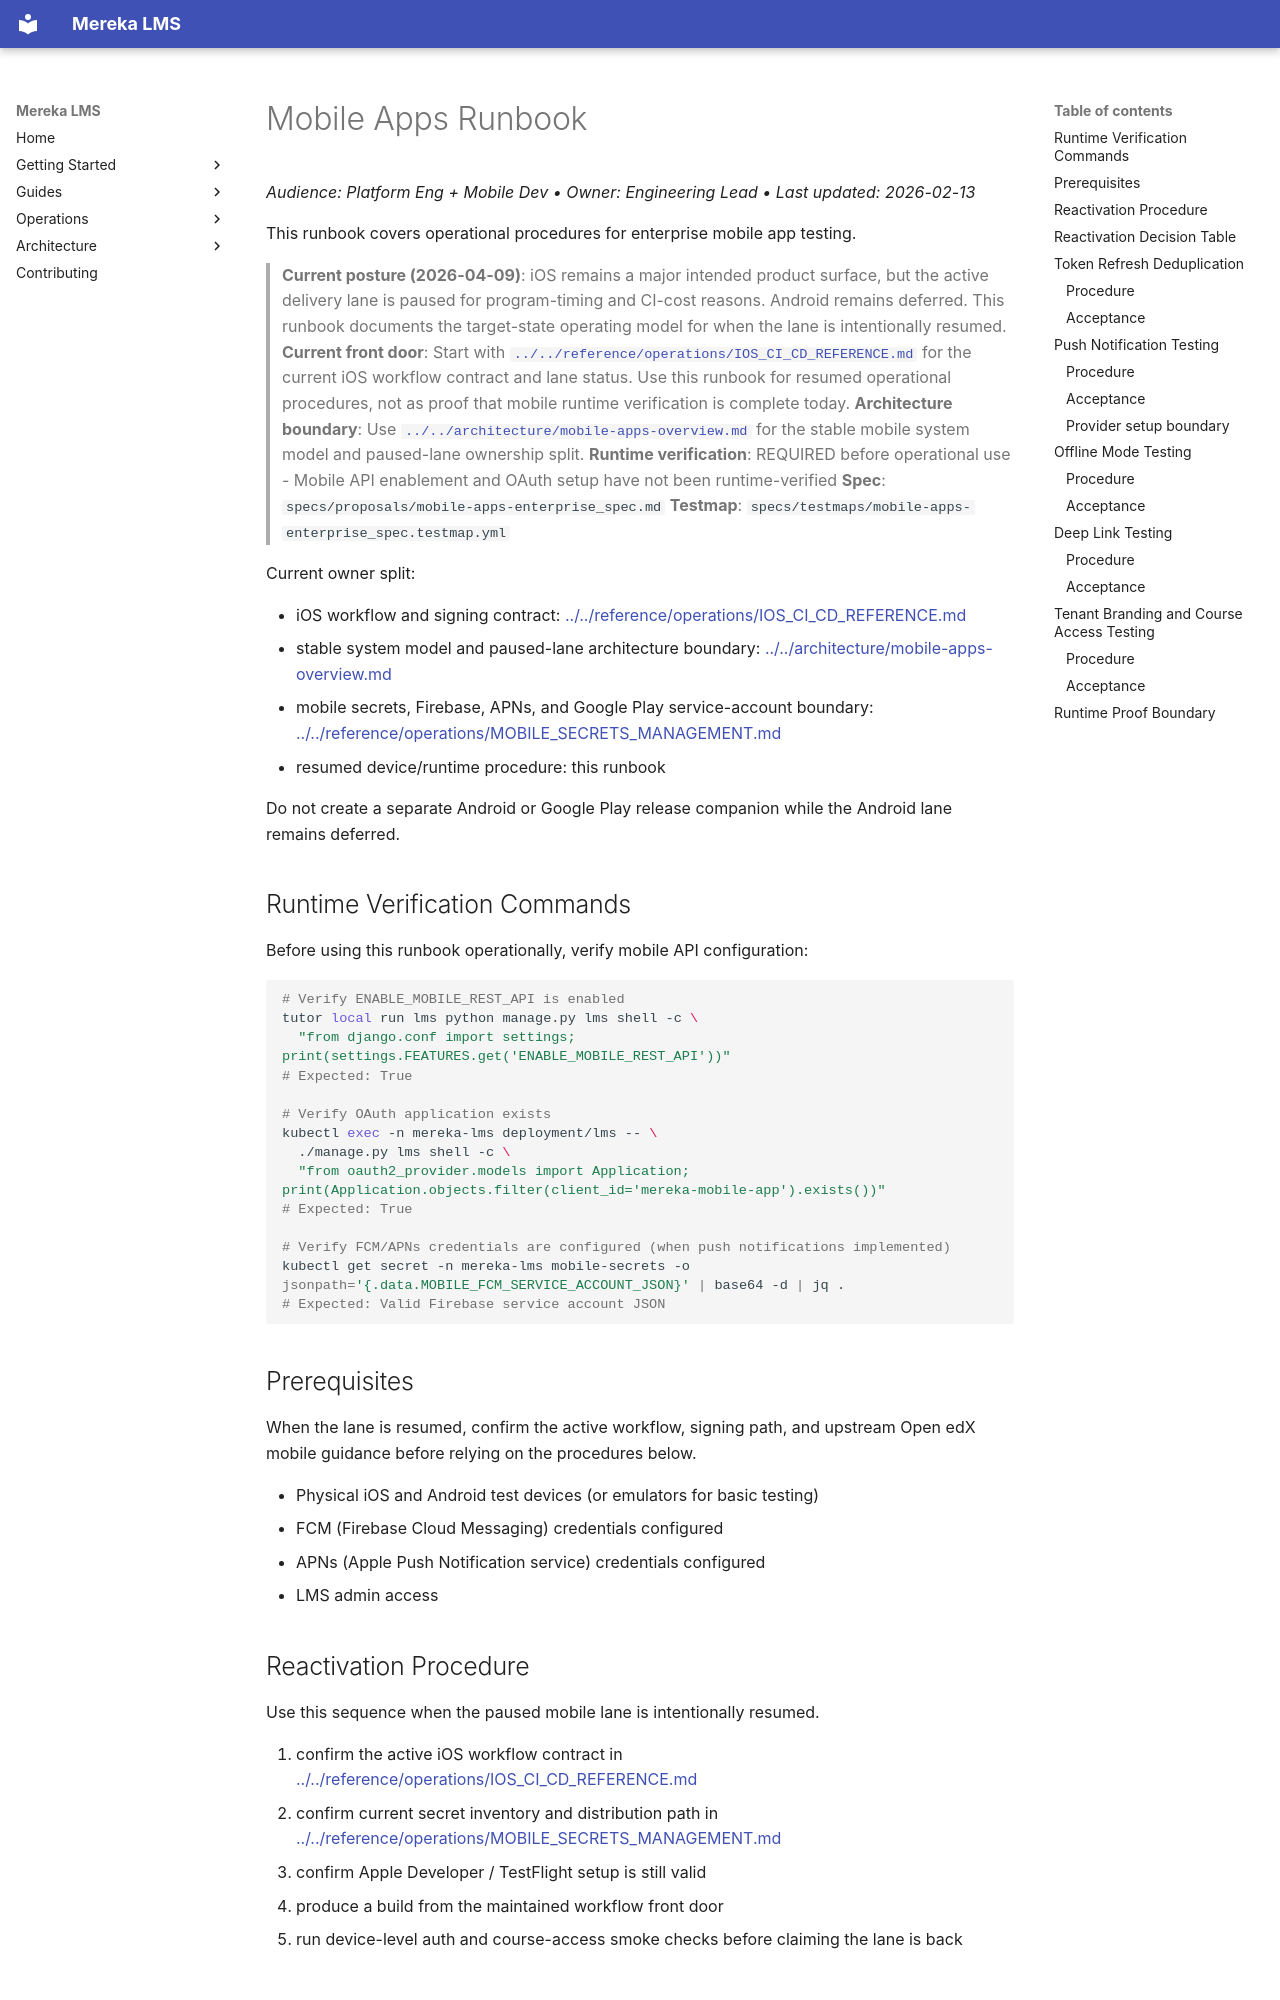

repository: lifeofgurpreet/mereka-lms-prototype · page: ops/runbooks/MOBILE_APPS_RUNBOOK/index.html · generator: mkdocs

# Mobile Apps Runbook
_Audience: Platform Eng + Mobile Dev • Owner: Engineering Lead • Last updated: 2026-02-13_

This runbook covers operational procedures for enterprise mobile app testing.

> **Current posture (2026-04-09)**: iOS remains a major intended product surface, but the active delivery lane is paused for program-timing and CI-cost reasons. Android remains deferred. This runbook documents the target-state operating model for when the lane is intentionally resumed.
> **Current front door**: Start with [`../../reference/operations/IOS_CI_CD_REFERENCE.md`](../../reference/operations/IOS_CI_CD_REFERENCE.md) for the current iOS workflow contract and lane status. Use this runbook for resumed operational procedures, not as proof that mobile runtime verification is complete today.
> **Architecture boundary**: Use [`../../architecture/mobile-apps-overview.md`](../../architecture/mobile-apps-overview.md) for the stable mobile system model and paused-lane ownership split.
> **Runtime verification**: REQUIRED before operational use - Mobile API enablement and OAuth setup have not been runtime-verified
> **Spec**: `specs/proposals/mobile-apps-enterprise_spec.md`
> **Testmap**: `specs/testmaps/mobile-apps-enterprise_spec.testmap.yml`

Current owner split:

- iOS workflow and signing contract:
  [../../reference/operations/IOS_CI_CD_REFERENCE.md](../../reference/operations/IOS_CI_CD_REFERENCE.md)
- stable system model and paused-lane architecture boundary:
  [../../architecture/mobile-apps-overview.md](../../architecture/mobile-apps-overview.md)
- mobile secrets, Firebase, APNs, and Google Play service-account boundary:
  [../../reference/operations/MOBILE_SECRETS_MANAGEMENT.md](../../reference/operations/MOBILE_SECRETS_MANAGEMENT.md)
- resumed device/runtime procedure: this runbook

Do not create a separate Android or Google Play release companion while the
Android lane remains deferred.

## Runtime Verification Commands

Before using this runbook operationally, verify mobile API configuration:

```bash
# Verify ENABLE_MOBILE_REST_API is enabled
tutor local run lms python manage.py lms shell -c \
  "from django.conf import settings; print(settings.FEATURES.get('ENABLE_MOBILE_REST_API'))"
# Expected: True

# Verify OAuth application exists
kubectl exec -n mereka-lms deployment/lms -- \
  ./manage.py lms shell -c \
  "from oauth2_provider.models import Application; print(Application.objects.filter(client_id='mereka-mobile-app').exists())"
# Expected: True

# Verify FCM/APNs credentials are configured (when push notifications implemented)
kubectl get secret -n mereka-lms mobile-secrets -o jsonpath='{.data.MOBILE_FCM_SERVICE_ACCOUNT_JSON}' | base64 -d | jq .
# Expected: Valid Firebase service account JSON
```

<!-- Last verified: 2026-02-13 (docs audit, not runtime) -->
